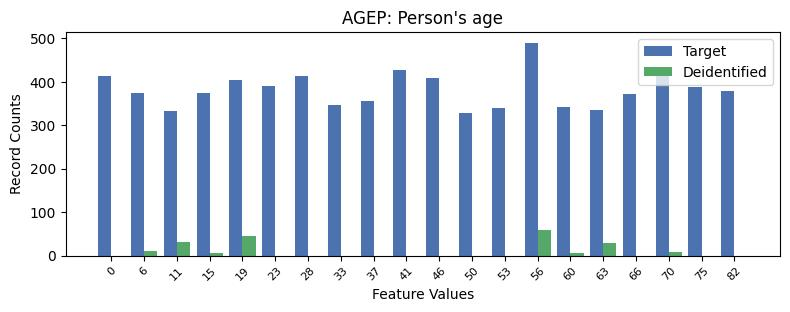

Data behind this chart, as committed beside it:
, AGEP, count_target, count_deidentified
0, 13, 490, 60.0
1, 9, 426, 0.0
2, 17, 424, 9.0
3, 6, 414, 0.0
4, 0, 413, 0.0
5, 10, 408, 0.0
6, 4, 404, 45.0
7, 5, 390, 0.0
8, 18, 387, 0.0
9, 19, 379, 0.0
10, 1, 375, 11.0
11, 3, 374, 5.0
12, 16, 372, 0.0
13, 8, 355, 0.0
14, 7, 346, 0.0
15, 14, 342, 7.0
16, 12, 339, 0.0
17, 15, 335, 28.0
18, 2, 332, 32.0
19, 11, 329, 0.0
